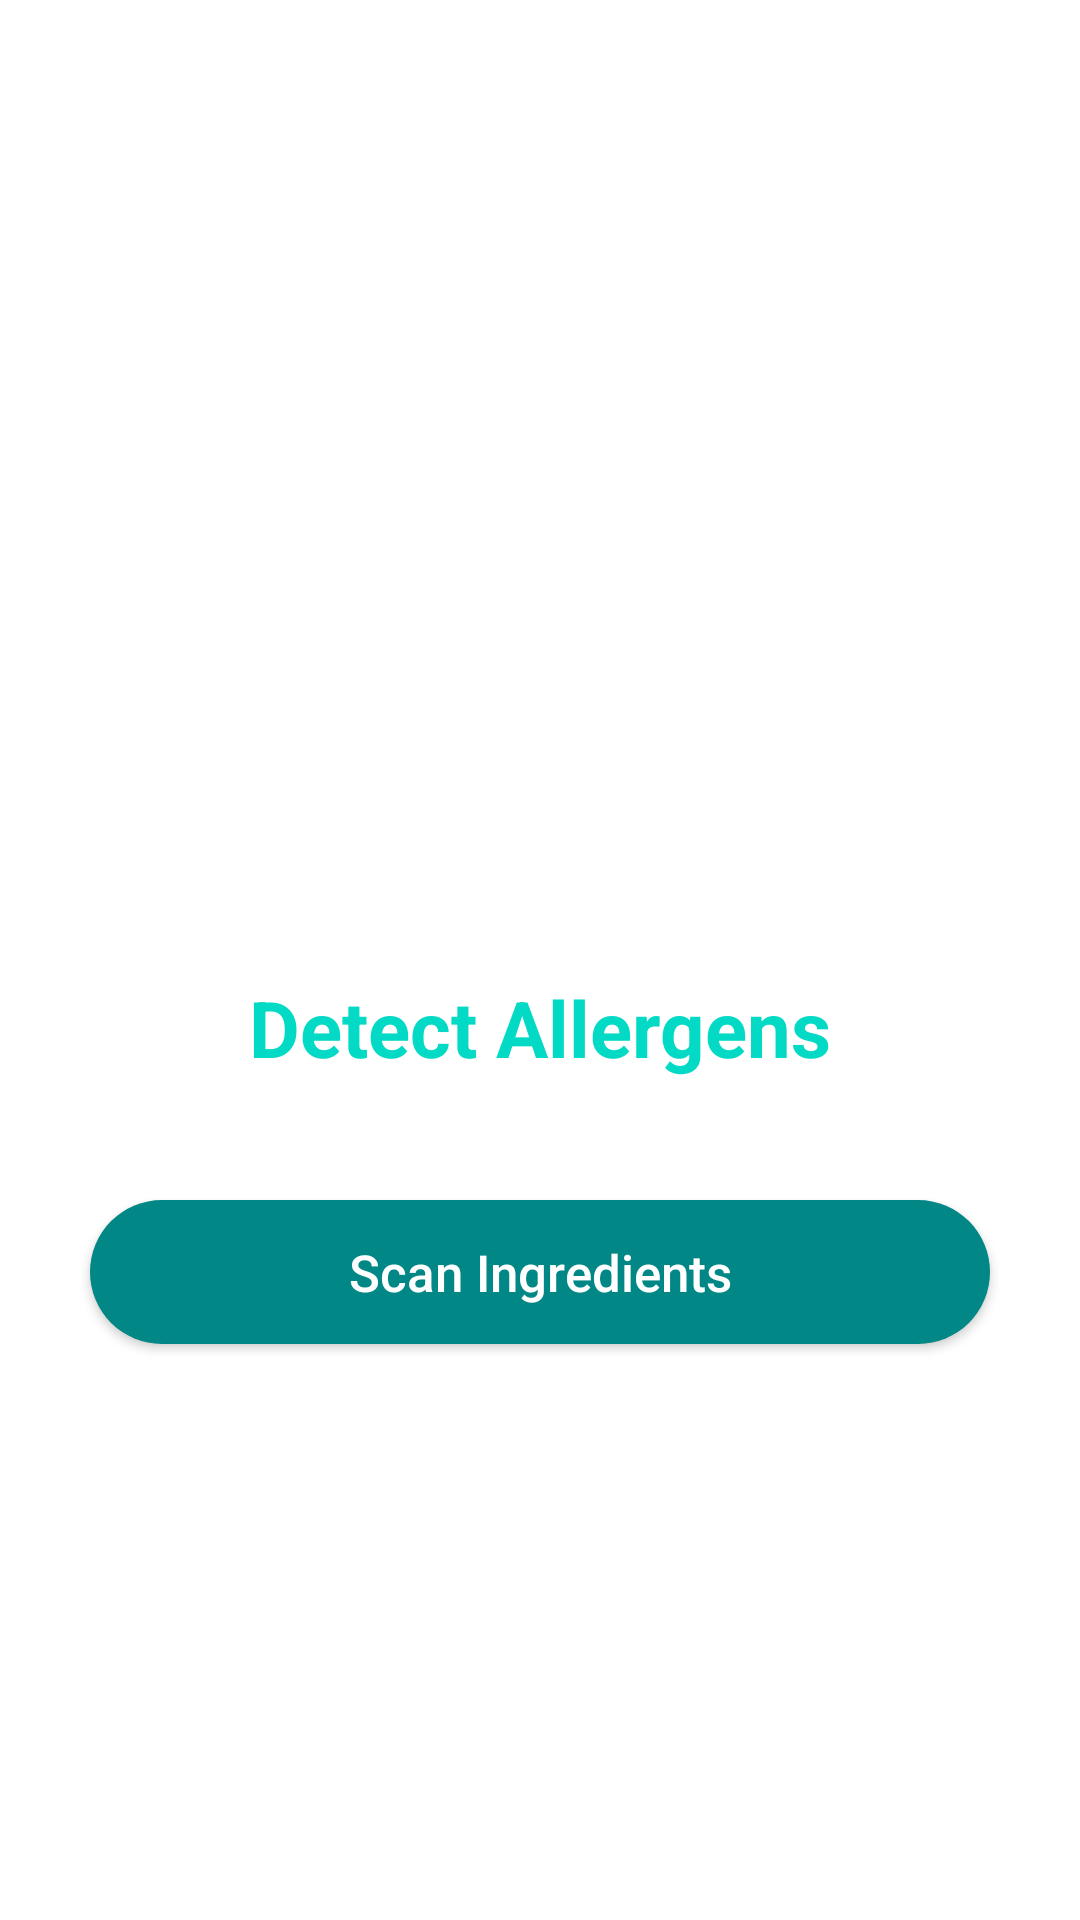

Layout XML and referenced resources for this Android screen:
<!-- AndroidManifest.xml: application theme Theme.AllergenDetector -->
<!-- res/layout/activity_main.xml -->
<?xml version="1.0" encoding="utf-8"?>
<RelativeLayout xmlns:android="http://schemas.android.com/apk/res/android"
    xmlns:app="http://schemas.android.com/apk/res-auto"
    xmlns:tools="http://schemas.android.com/tools"
    android:layout_width="match_parent"
    android:layout_height="match_parent"
    android:background="@color/black_shade_1"
    tools:context=".MainActivity">

    <ImageView
        android:id="@+id/ivLogo"
        android:layout_width="200dp"
        android:layout_height="200dp"
        android:layout_centerHorizontal="true"
        android:layout_marginStart="60dp"
        android:layout_marginTop="60dp"
        android:layout_marginEnd="60dp"
        android:layout_marginBottom="60dp"
        android:src="@drawable/scan" />

    <TextView
        android:id="@+id/tvHead"
        android:layout_width="match_parent"
        android:layout_height="wrap_content"
        android:layout_below="@+id/ivLogo"
        android:layout_marginStart="10dp"
        android:layout_marginTop="5dp"
        android:layout_marginEnd="10dp"
        android:layout_marginBottom="10dp"
        android:gravity="center"
        android:maxLines="5"
        android:text="Detect Allergens"
        android:textAlignment="center"
        android:textColor="@color/teal_200"
        android:textSize="26dp"
        android:textStyle="bold" />













    <Button
        android:id="@+id/btnCapture"
        android:layout_width="match_parent"
        android:layout_height="wrap_content"
        android:layout_below="@id/tvHead"
        android:layout_marginStart="30dp"
        android:layout_marginTop="30dp"
        android:layout_marginEnd="30dp"
        android:layout_marginBottom="30dp"
        android:background="@drawable/button_bg"
        android:text="Scan Ingredients"
        android:textAllCaps="false"
        android:textColor="@android:color/white"
        android:textSize="17dp"
        app:backgroundTint="@color/teal_700" />

</RelativeLayout>
<!-- resources referenced by this layout -->
<resources>
  <!-- drawable button_bg (drawable) -->
  <?xml version="1.0" encoding="utf-8"?>
  <shape xmlns:android="http://schemas.android.com/apk/res/android"
      android:shape="rectangle">
  
      <solid android:color="@color/teal_200" />
      <corners android:radius="25dp" />
  </shape>
  <style name="Theme.AllergenDetector" parent="Theme.MaterialComponents.DayNight.NoActionBar">
          
          <item name="colorPrimary">@color/purple_500</item>
          <item name="colorPrimaryVariant">@color/purple_700</item>
          <item name="colorOnPrimary">@color/white</item>
          
          <item name="colorSecondary">@color/teal_200</item>
          <item name="colorSecondaryVariant">@color/teal_700</item>
          <item name="colorOnSecondary">@color/black</item>
          
          <item name="android:statusBarColor" tools:targetApi="l">?attr/colorPrimaryVariant</item>
          
      </style>
  <!-- not gathered from this repository: default colours our renderer supplied (Android Studio template values) -->
  <color name="purple_500">#FF6200EE</color>
  <color name="purple_700">#FF3700B3</color>
  <color name="teal_200">#FF03DAC5</color>
  <color name="teal_700">#FF018786</color>
  <color name="black">#FF000000</color>
  <color name="white">#FFFFFFFF</color>
</resources>
